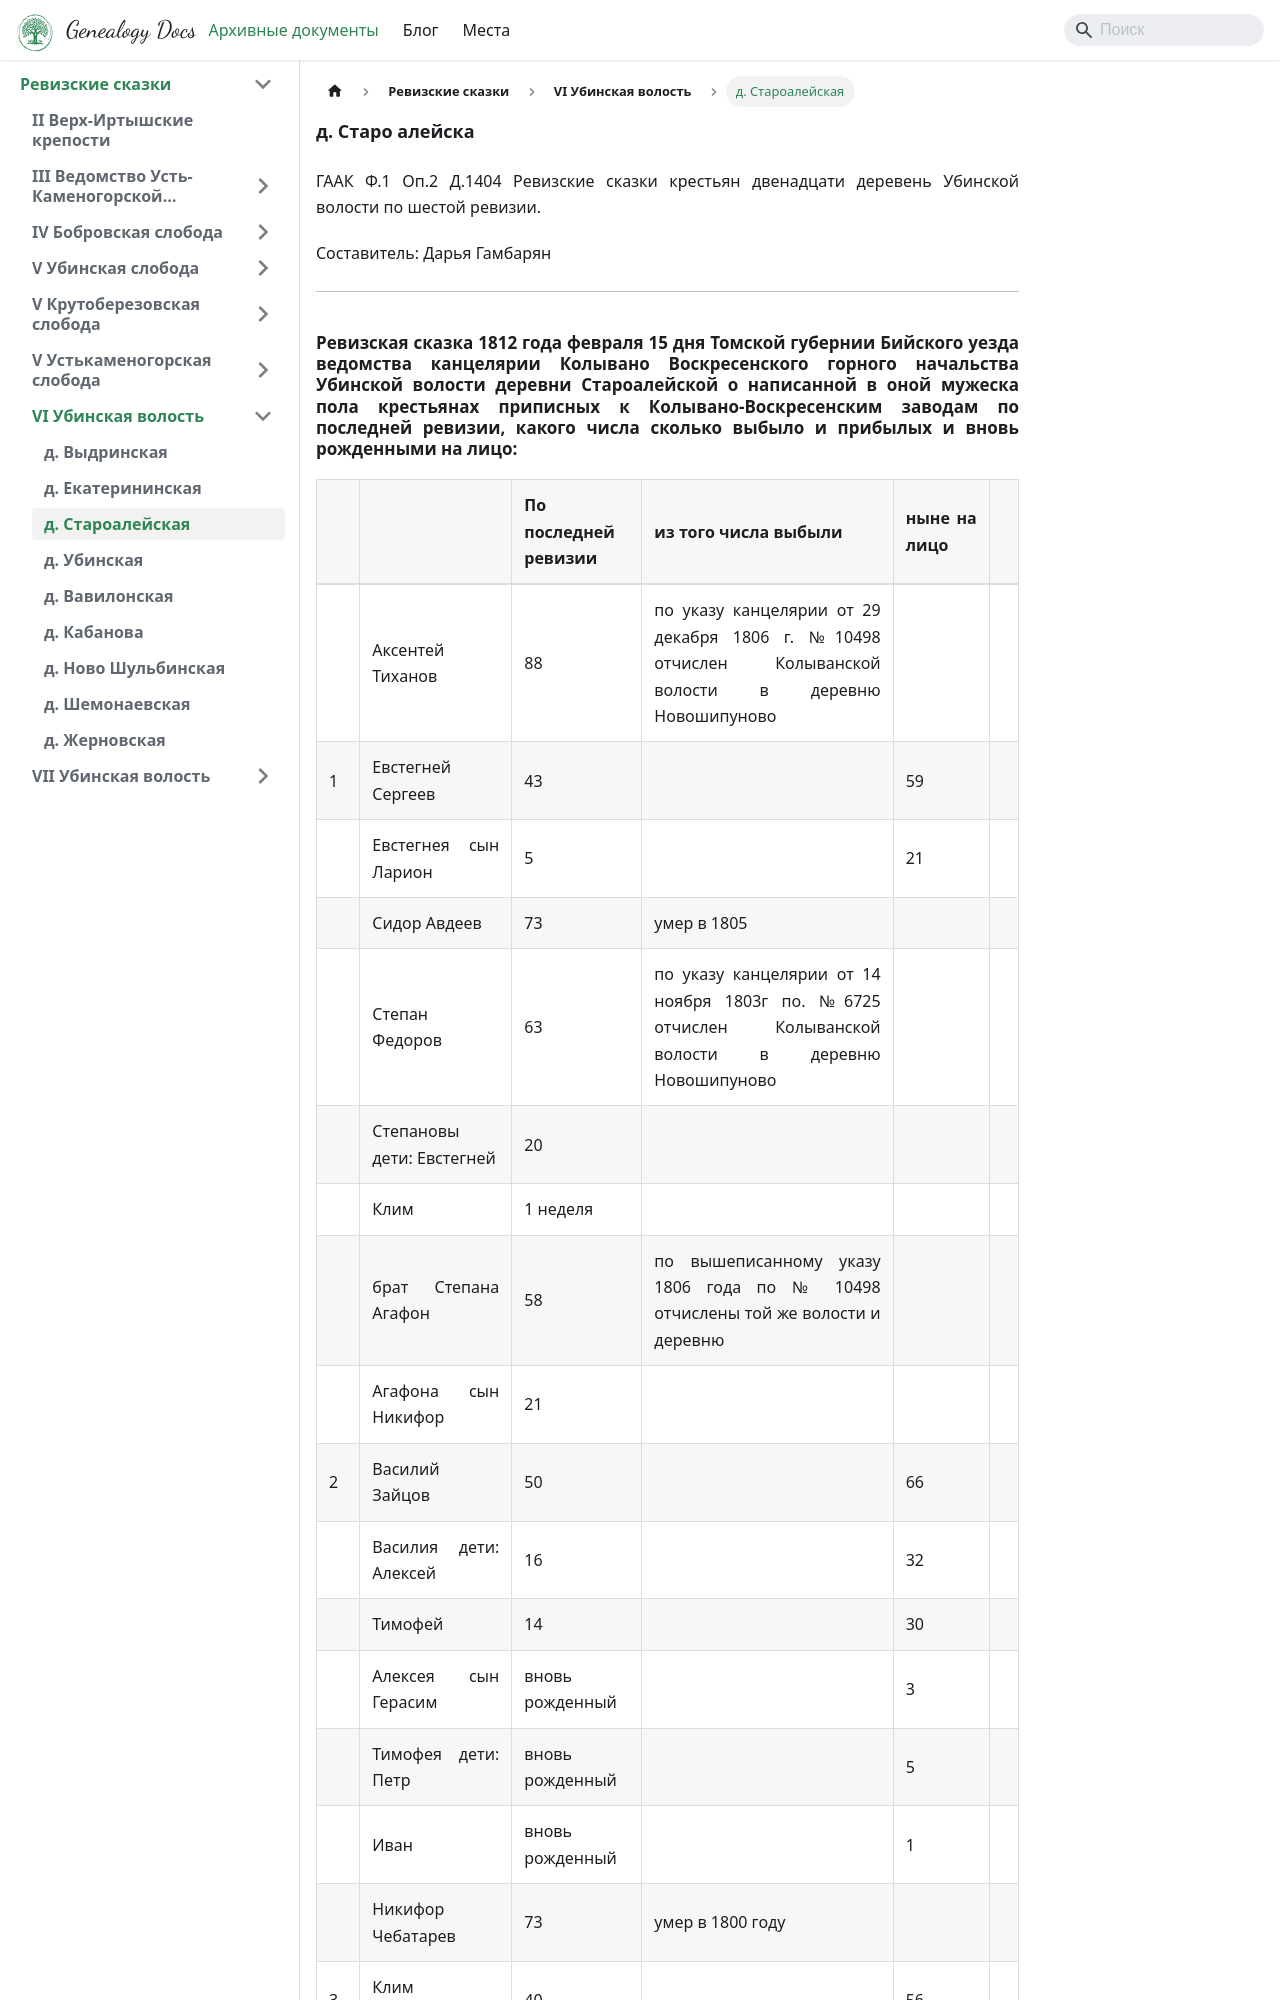

repository: AnastasiyaPozyomina/arhbase · page: docs/revision-tales/sixth-revision/staroaleiskaya1812/index.html · generator: docusaurus

---
sidebar_position: 7
---

# д. Старо алейска  

ГААК Ф.1 Оп.2 Д.1404  Ревизские сказки крестьян двенадцати деревень Убинской волости по шестой ревизии.    

 Соcтавитель: Дарья Гамбарян  
 
---

<h2 className="text-justify title-arhiv-documents">Ревизская сказка 1812 года февраля 15 дня Томской губернии Бийского уезда ведомства канцелярии Колывано Воскресенского горного начальства Убинской волости деревни Староалейской о написанной в оной мужеска пола крестьянах приписных к Колывано-Воскресенским заводам по последней ревизии, какого числа сколько выбыло и прибылых и вновь рожденными на лицо:</h2>
